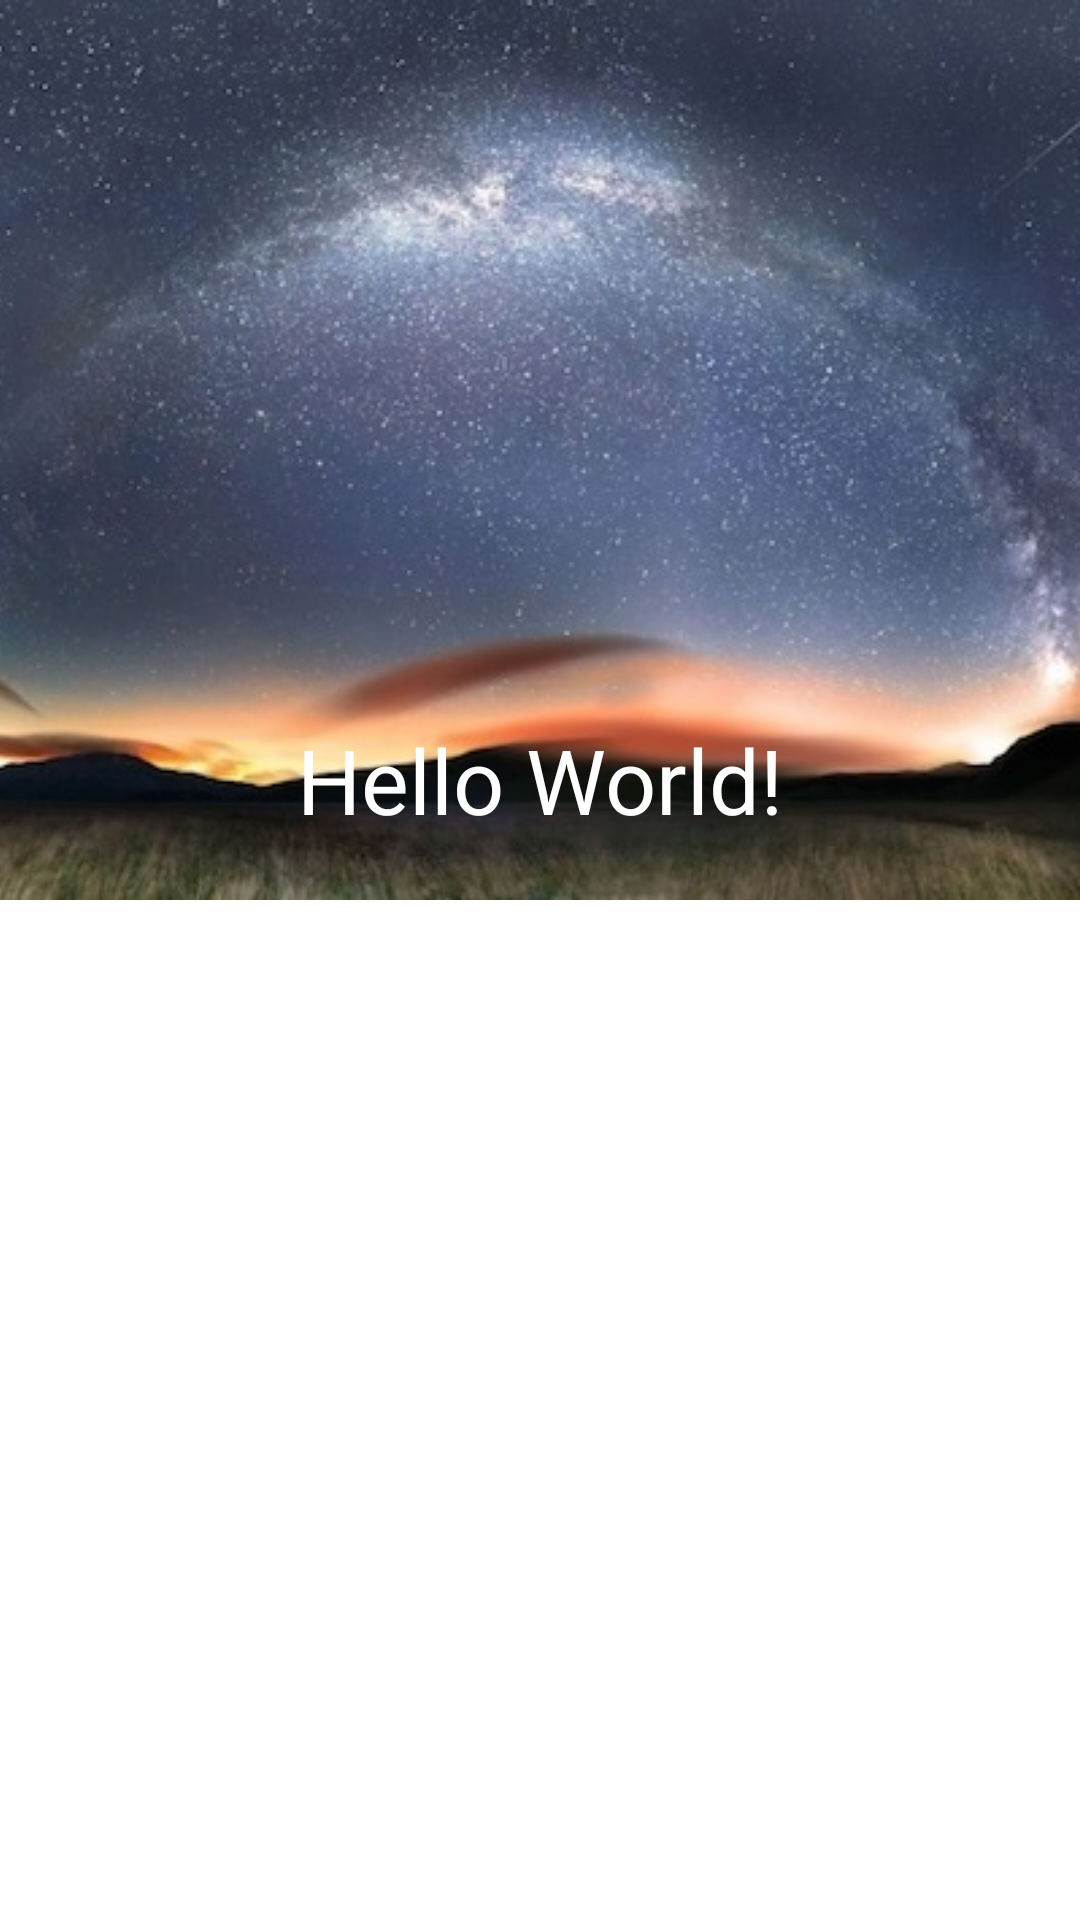

Produce the Android XML layout that renders to this screen, including the resource entries it uses.
<!-- AndroidManifest.xml: application theme AppTheme -->
<!-- res/layout/fragment_parallax.xml -->
<FrameLayout xmlns:android="http://schemas.android.com/apk/res/android"
             android:layout_width="match_parent"
             android:layout_height="match_parent"
             android:id="@+id/layout_container">

    <ListView
        android:id="@+id/listview"
        android:layout_width="match_parent"
        android:layout_height="match_parent"/>

    <FrameLayout android:id="@+id/header"
                 android:layout_width="match_parent"
                 android:layout_height="@dimen/max_height_header">

        <ImageView
            android:id="@+id/header_image"
            android:layout_width="match_parent"
            android:layout_height="match_parent"
            android:scaleType="centerCrop"
            android:src="@drawable/image1" />

        <TextView
            android:layout_width="wrap_content"
            android:layout_height="wrap_content"
            android:layout_gravity="bottom|center_horizontal"
            android:text="Hello World!"
            android:textSize="30sp"
            android:textColor="@android:color/white"
            android:layout_marginBottom="20dp" />

    </FrameLayout>

</FrameLayout>
<!-- resources referenced by this layout -->
<resources>
  <dimen name="max_height_header">300dp</dimen>
  <!-- drawable image1: jpg bitmap (drawable, 56913 bytes) -->
  <style name="AppTheme" parent="android:Theme.Holo.Light.DarkActionBar">
  
          <item name="android:windowActionBarOverlay">true</item>
  
      </style>
</resources>
